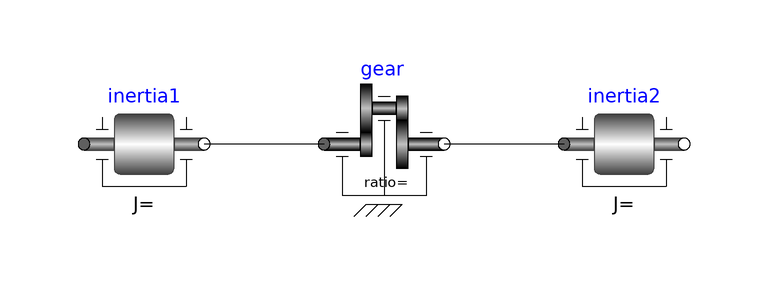

Above is the diagram view of the following Modelica model: its components placed by their Placement annotations and its connect equations drawn as lines.

model DegreesOfFreedom2
        .Modelica.Mechanics.Rotational.Components.Inertia inertia1 annotation(Placement(transformation(extent = {{-50,-10},{-30,10}})));
        .Modelica.Mechanics.Rotational.Components.IdealGear gear annotation(Placement(transformation(extent = {{-10,-10},{10,10}})));
        .Modelica.Mechanics.Rotational.Components.Inertia inertia2 annotation(Placement(transformation(extent = {{30,-10},{50,10}})));
    equation
        connect(gear.flange_a,inertia1.flange_b) annotation(Line(points = {{-10,0},{-30,0}},color = {0,0,0},smooth = Smooth.None));
        connect(inertia2.flange_a,gear.flange_b) annotation(Line(points = {{30,0},{10,0}},color = {0,0,0},smooth = Smooth.None));
        annotation(Diagram(graphics));
    end DegreesOfFreedom2;